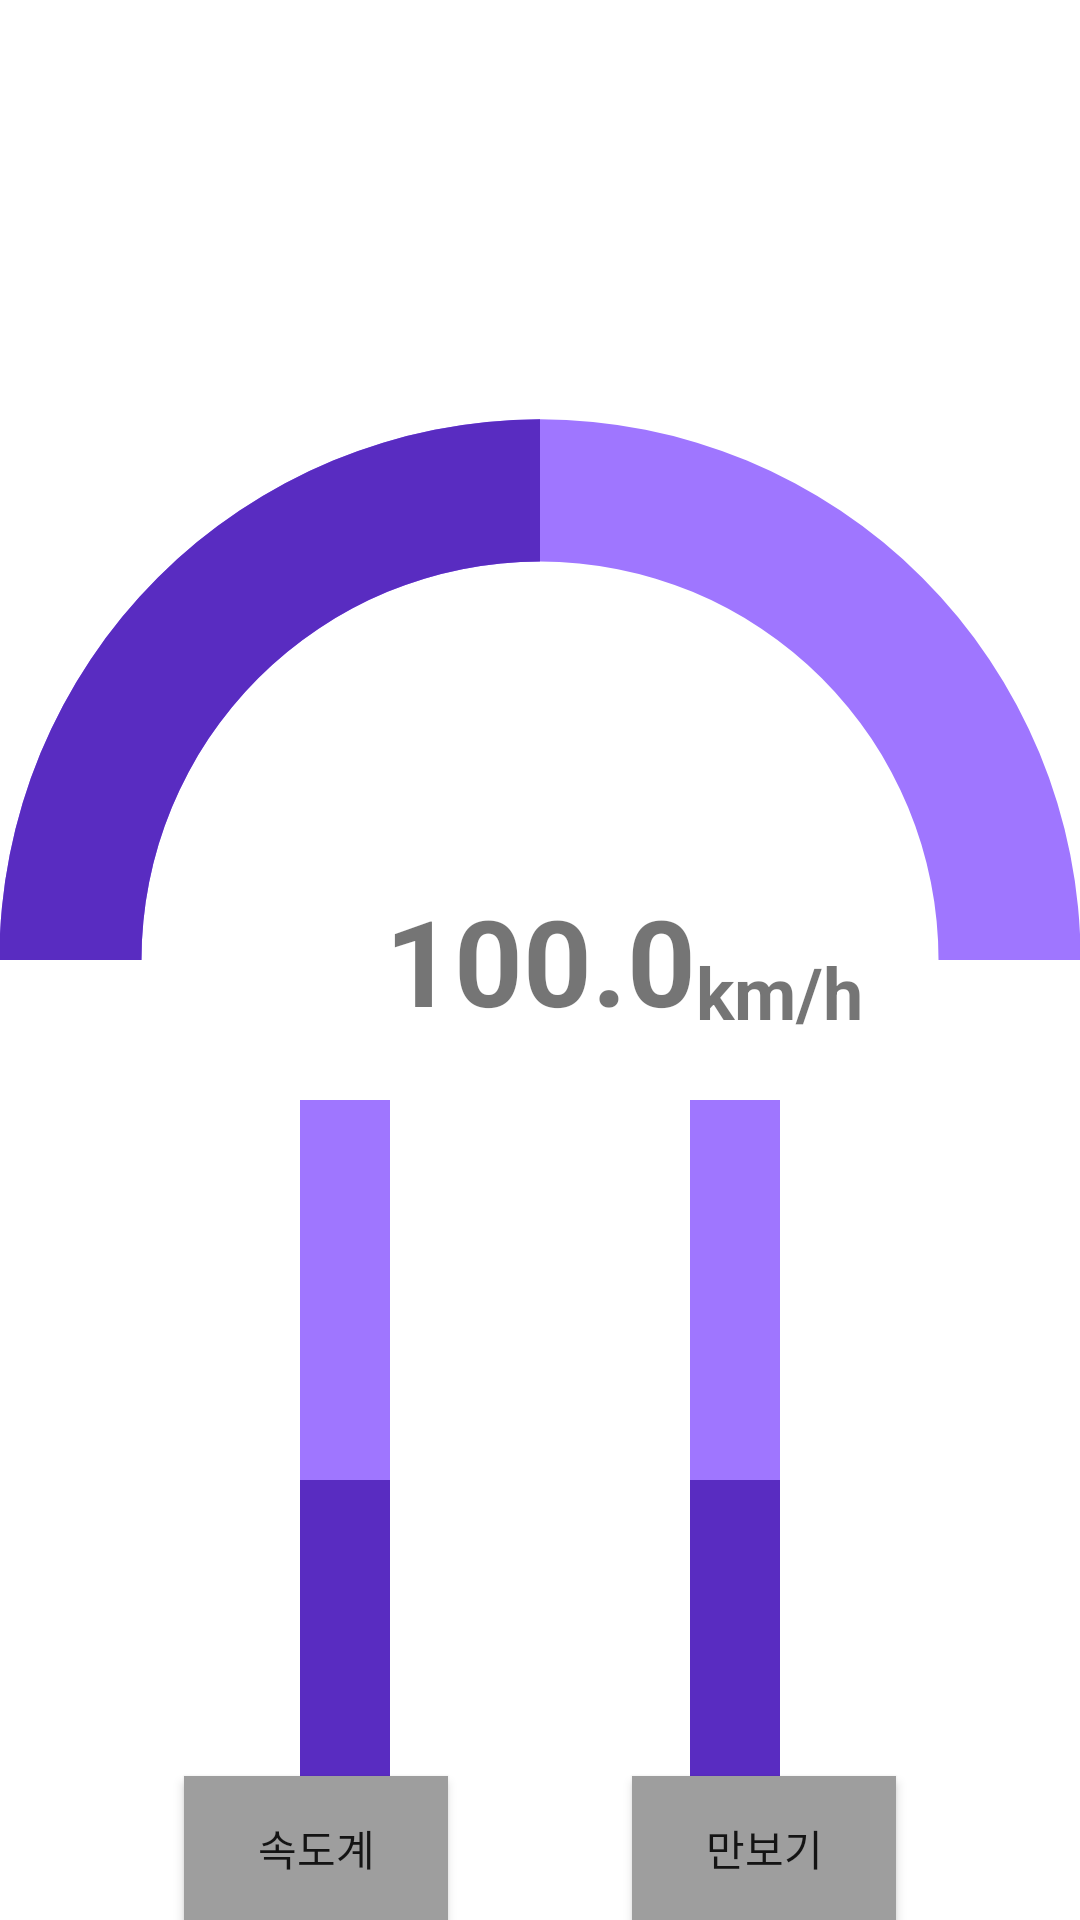

Write the Android layout XML for this screen, with the resource values it uses.
<!-- AndroidManifest.xml: application theme Theme.GPS -->
<!-- res/layout/speed.xml -->
<?xml version="1.0" encoding="utf-8"?>
<androidx.constraintlayout.widget.ConstraintLayout
    xmlns:android="http://schemas.android.com/apk/res/android"
    xmlns:tools="http://schemas.android.com/tools"
    xmlns:app="http://schemas.android.com/apk/res-auto"
    android:layout_width="match_parent"
    android:layout_height="match_parent"
    android:background="#FFF"
    tools:context=".presentation.speed">

    <FrameLayout
        android:id="@+id/frameLayout"
        android:layout_width="match_parent"
        android:layout_height="match_parent"
        app:layout_constraintStart_toStartOf="parent"
        app:layout_constraintEnd_toEndOf="parent"
        app:layout_constraintTop_toTopOf="parent"
        app:layout_constraintBottom_toBottomOf="parent">
        <ProgressBar
            android:id="@+id/speedProgress_pb"
            style="@style/Widget.AppCompat.ProgressBar.Horizontal"
            android:layout_width="match_parent"
            android:layout_height="match_parent"
            android:progressDrawable="@drawable/progress_circle"
            android:progressBackgroundTint="#9F76FF"
            android:progressTint="#592CC1"
            android:max="400"
            android:progress="100"/> 

        <LinearLayout
            android:layout_width="match_parent"
            android:layout_height="match_parent"
            android:orientation="vertical">
            <LinearLayout
                android:layout_width="match_parent"
                android:layout_height="0dp"
                android:orientation="vertical"
                android:layout_weight="1"
                android:background="#0FFF">
            </LinearLayout>
            <LinearLayout
                android:layout_width="match_parent"
                android:layout_height="0dp"
                android:orientation="vertical"
                android:layout_weight="1"
                android:background="#FFF">
            </LinearLayout>
        </LinearLayout>
    </FrameLayout>

    <TextView
        android:id="@+id/speed_tv"
        android:layout_width="wrap_content"
        android:layout_height="wrap_content"
        android:text="100.0"
        android:textSize="40dp"
        android:textStyle="bold"
        app:layout_constraintStart_toStartOf="@id/frameLayout"
        app:layout_constraintEnd_toEndOf="@id/frameLayout"
        app:layout_constraintTop_toTopOf="@id/frameLayout"
        app:layout_constraintBottom_toBottomOf="@id/frameLayout"/> 

    <TextView
        android:id="@+id/speedUnit_tv"
        android:layout_width="wrap_content"
        android:layout_height="wrap_content"
        android:text="km/h"
        android:textSize="24dp"
        android:textStyle="bold"
        app:layout_constraintStart_toEndOf="@id/speed_tv"
        app:layout_constraintBottom_toBottomOf="@id/speed_tv"/> 

    <ProgressBar
        android:id="@+id/longitude_pb"
        style="@style/Widget.AppCompat.ProgressBar.Horizontal"
        android:layout_width="30dp"
        android:layout_height="0dp"
        android:layout_marginTop="20dp"
        android:layout_marginBottom="20dp"
        android:progressDrawable="@drawable/progress_linear_vertical"
        android:progressBackgroundTint="#9F76FF"
        android:progressTint="#592CC1"
        android:max="18000"
        android:min="-18000"
        app:layout_constraintStart_toStartOf="parent"
        app:layout_constraintEnd_toStartOf="@id/latitude_pb"
        app:layout_constraintTop_toBottomOf="@id/speed_tv"
        app:layout_constraintBottom_toBottomOf="parent"/> 

    <ProgressBar
        android:id="@+id/latitude_pb"
        style="@style/Widget.AppCompat.ProgressBar.Horizontal"
        android:layout_width="30dp"
        android:layout_height="0dp"
        android:progressDrawable="@drawable/progress_linear_vertical"
        android:progressBackgroundTint="#9F76FF"
        android:progressTint="#592CC1"
        android:max="9000"
        android:min="-9000"
        app:layout_constraintStart_toEndOf="@id/longitude_pb"
        app:layout_constraintEnd_toEndOf="parent"
        app:layout_constraintTop_toTopOf="@id/longitude_pb"
        app:layout_constraintBottom_toBottomOf="@id/longitude_pb"/> 

    <Button
        android:id="@+id/speedBtn"
        android:layout_width="wrap_content"
        android:layout_height="wrap_content"
        android:text="속도계"
        android:background="@drawable/btn_background"
        app:layout_constraintStart_toStartOf="parent"
        app:layout_constraintEnd_toStartOf="@id/manboBtn"
        app:layout_constraintBottom_toBottomOf="parent"
    />
    <Button
        android:id="@+id/manboBtn"
        android:layout_width="wrap_content"
        android:layout_height="wrap_content"
        android:text="만보기"
        android:background="@drawable/btn_background"
        app:layout_constraintStart_toEndOf="@id/speedBtn"
        app:layout_constraintEnd_toEndOf="parent"
        app:layout_constraintBottom_toBottomOf="parent"
        />
</androidx.constraintlayout.widget.ConstraintLayout>
<!-- resources referenced by this layout -->
<resources>
  <!-- drawable btn_background (drawable) -->
  <?xml version="1.0" encoding="utf-8"?>
  <layer-list xmlns:android="http://schemas.android.com/apk/res/android">
      <item android:id="@android:id/background">
          <shape>
              <solid
                  android:color="#9E9E9E"/>
          </shape>
      </item>
  </layer-list>
  <!-- drawable progress_circle (drawable) -->
  <?xml version="1.0" encoding="utf-8"?>
  <layer-list xmlns:android="http://schemas.android.com/apk/res/android">
      <item android:id="@android:id/background">
          <shape
              android:innerRadiusRatio="2.71"
              android:thicknessRatio="7.6"
              android:shape="ring"
              android:useLevel="false"
              android:type="sweep">
              <solid android:color="#9E9E9E"/>
          </shape>
      </item>
  
      <item android:id="@android:id/progress">
          <rotate
              android:fromDegrees="180"
              android:toDegrees="180">
              <shape
                  android:innerRadiusRatio="2.71"
                  android:thicknessRatio="7.6"
                  android:shape="ring"
                  android:angle="0"
                  android:type="sweep">
              </shape>
          </rotate>
      </item>
  </layer-list>
  <!-- drawable progress_linear_vertical (drawable) -->
  <?xml version="1.0" encoding="utf-8"?>
  <layer-list xmlns:android="http://schemas.android.com/apk/res/android">
      <item android:id="@android:id/background">
          <shape>
              <solid
                  android:color="#9E9E9E"/>
          </shape>
      </item>
  
      <item android:id="@android:id/progress">
          <clip
              android:clipOrientation="vertical"
              android:gravity="bottom">
              <shape>
              </shape>
          </clip>
      </item>
  </layer-list>
  <style name="Theme.GPS" parent="Base.Theme.GPS" />
  <style name="Base.Theme.GPS" parent="Theme.AppCompat.DayNight.NoActionBar">
          
          
      </style>
</resources>
